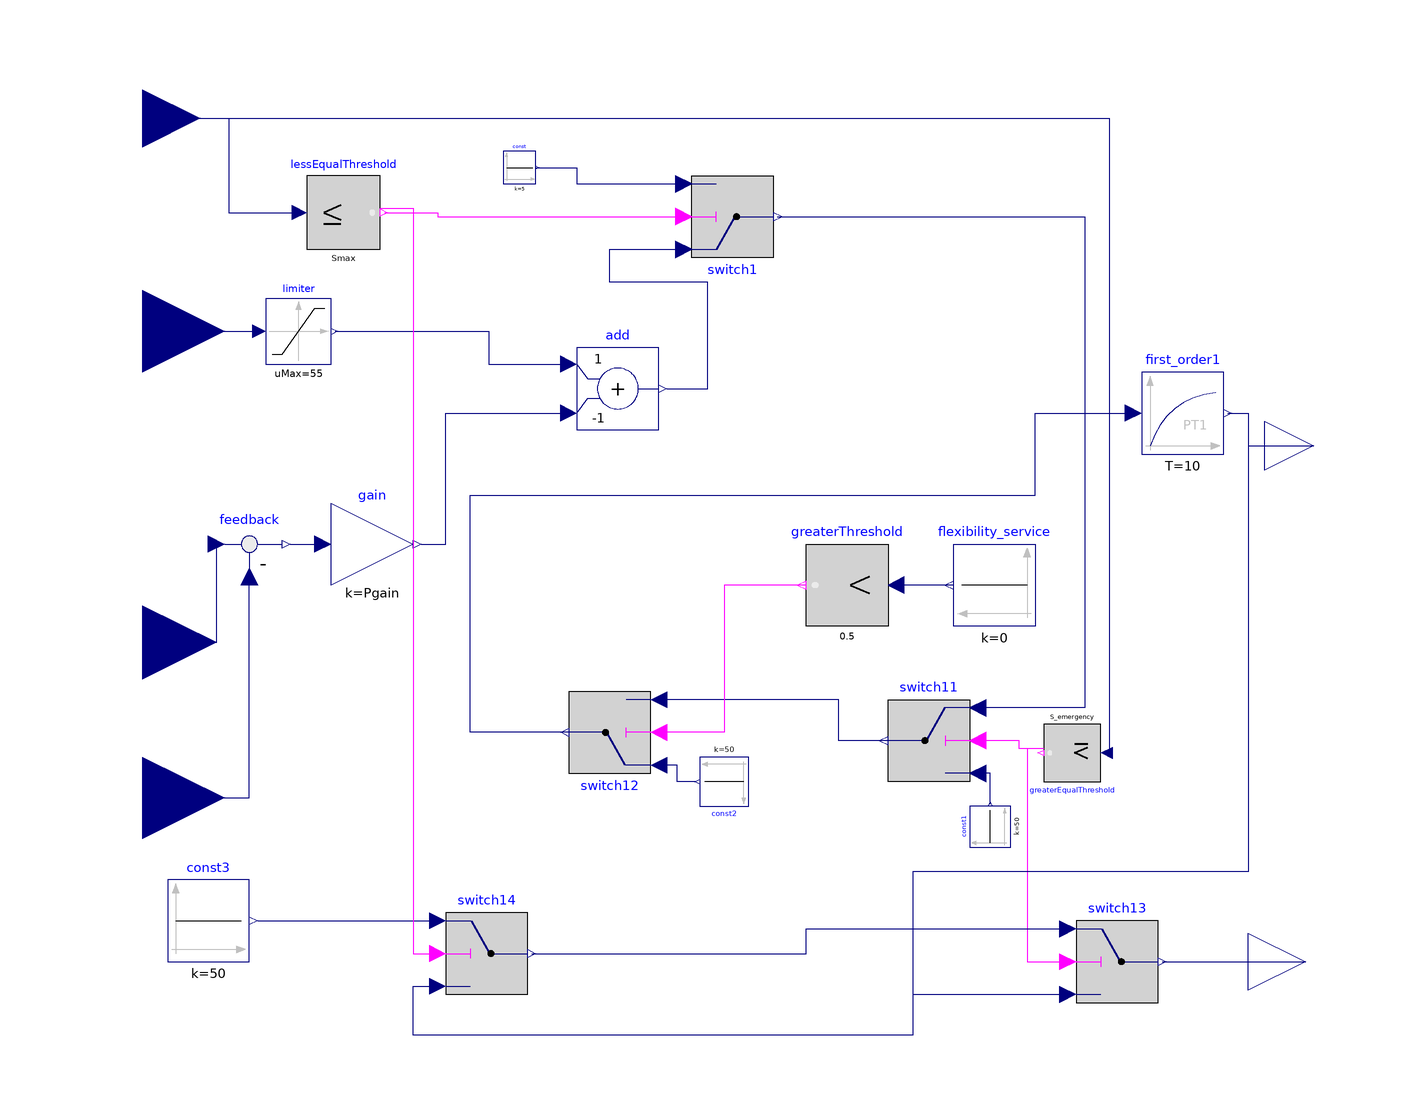

The Modelica model whose source follows is shown above as a component diagram (icons at their Placement, wires along their Line points).

model Controller_P2G3
  parameter Real Smax = 100;
  parameter Real S_emergency = 49.9;
  parameter Real Pnom = 46000;
  parameter Real Pshutdown = 0.1;
  parameter Real Pgain = 18000;
  //Real error_pu;
  Modelica.Blocks.Interfaces.RealInput S_storage annotation(
    Placement(visible = true, transformation(origin = {-100, 82}, extent = {{-14, -14}, {14, 14}}, rotation = 0), iconTransformation(origin = {-102, 80}, extent = {{-18, -18}, {18, 18}}, rotation = 0)));
  Modelica.Blocks.Interfaces.RealOutput Pmin annotation(
    Placement(visible = true, transformation(extent = {{174, -10}, {198, 14}}, rotation = 0), iconTransformation(origin = {213, 69}, extent = {{-13, -13}, {13, 13}}, rotation = 0)));
  Modelica.Blocks.Interfaces.RealInput P annotation(
    Placement(visible = true, transformation(origin = {-100, 30}, extent = {{-20, -20}, {20, 20}}, rotation = 0), iconTransformation(origin = {-100, -124}, extent = {{-20, -20}, {20, 20}}, rotation = 0)));
  Modelica.Blocks.Logical.LessEqualThreshold lessEqualThreshold(threshold = Smax) annotation(
    Placement(visible = true, transformation(origin = {-51, 59}, extent = {{-9, -9}, {9, 9}}, rotation = 0)));
  Modelica.Blocks.Logical.GreaterEqualThreshold greaterEqualThreshold(threshold = S_emergency) annotation(
    Placement(visible = true, transformation(origin = {127, -73}, extent = {{-7, -7}, {7, 7}}, rotation = 180)));
  Modelica.Blocks.Logical.Switch switch1 annotation(
    Placement(visible = true, transformation(origin = {44, 58}, extent = {{-10, 10}, {10, -10}}, rotation = 0)));
  Modelica.Blocks.Math.Add add(k2 = -1) annotation(
    Placement(visible = true, transformation(origin = {16, 16}, extent = {{-10, -10}, {10, 10}}, rotation = 0)));
  Modelica.Blocks.Sources.Constant const(k = 5) annotation(
    Placement(visible = true, transformation(origin = {-8, 70}, extent = {{-4, -4}, {4, 4}}, rotation = 0)));
  Modelica.Blocks.Logical.Switch switch11 annotation(
    Placement(visible = true, transformation(origin = {92, -70}, extent = {{-10, 10}, {10, -10}}, rotation = 180)));
  Modelica.Blocks.Sources.Constant const1(k = 50) annotation(
    Placement(visible = true, transformation(origin = {107, -91}, extent = {{-5, -5}, {5, 5}}, rotation = 90)));
  Modelica.Blocks.Nonlinear.Limiter limiter(limitsAtInit = true, uMax = 55, uMin = 0) annotation(
    Placement(visible = true, transformation(origin = {-62, 30}, extent = {{-8, -8}, {8, 8}}, rotation = 0)));
  Modelica.Blocks.Interfaces.RealInput generation annotation(
    Placement(visible = true, transformation(origin = {-100, -46}, extent = {{-18, -18}, {18, 18}}, rotation = 0), iconTransformation(origin = {-102, -70}, extent = {{-18, -18}, {18, 18}}, rotation = 0)));
  Modelica.Blocks.Interfaces.RealInput demand annotation(
    Placement(visible = true, transformation(origin = {-100, -84}, extent = {{-20, -20}, {20, 20}}, rotation = 0), iconTransformation(origin = {-102, 20}, extent = {{-18, -18}, {18, 18}}, rotation = 0)));
  Modelica.Blocks.Math.Feedback feedback annotation(
    Placement(visible = true, transformation(origin = {-74, -22}, extent = {{-10, -10}, {10, 10}}, rotation = 0)));
  Modelica.Blocks.Logical.Switch switch12 annotation(
    Placement(visible = true, transformation(origin = {14, -68}, extent = {{-10, -10}, {10, 10}}, rotation = 180)));
  Modelica.Blocks.Sources.Constant const2(k = 50) annotation(
    Placement(visible = true, transformation(origin = {42, -80}, extent = {{-6, -6}, {6, 6}}, rotation = 180)));
  Modelica.Blocks.Logical.GreaterThreshold greaterThreshold(threshold = 0.5) annotation(
    Placement(visible = true, transformation(origin = {72, -32}, extent = {{10, -10}, {-10, 10}}, rotation = 0)));
  Modelica.Blocks.Sources.Constant flexibility_service(k = 0) annotation(
    Placement(visible = true, transformation(origin = {108, -32}, extent = {{10, -10}, {-10, 10}}, rotation = 0)));
  Hydrogen.first_order first_order1(T = 10, k = 1) annotation(
    Placement(visible = true, transformation(origin = {154, 10}, extent = {{-10, -10}, {10, 10}}, rotation = 0)));
  Hydrogen.gain gain(k = Pgain)  annotation(
    Placement(visible = true, transformation(origin = {-44, -22}, extent = {{-10, -10}, {10, 10}}, rotation = 0)));
  Modelica.Blocks.Interfaces.RealOutput Pmax annotation(
    Placement(visible = true, transformation(origin = {184, -124}, extent = {{-14, -14}, {14, 14}}, rotation = 0), iconTransformation(origin = {214, -40}, extent = {{-14, -14}, {14, 14}}, rotation = 0)));
  Modelica.Blocks.Logical.Switch switch13 annotation(
    Placement(visible = true, transformation(origin = {138, -124}, extent = {{-10, -10}, {10, 10}}, rotation = 0)));
  Modelica.Blocks.Sources.Constant const3(k = 50)  annotation(
    Placement(visible = true, transformation(origin = {-84, -114}, extent = {{-10, -10}, {10, 10}}, rotation = 0)));
  Modelica.Blocks.Logical.Switch switch14 annotation(
    Placement(visible = true, transformation(origin = {-16, -122}, extent = {{-10, -10}, {10, 10}}, rotation = 0)));
equation
/*
error_pu= balance_error/0.002;

 if S_storage <= Smax then
   if S_storage >= S_emergency then
    if balance_error < 0 then
    Pmin=P-error_pu;
    elseif balance_error > 0 then
    Pmin=P+error_pu;
    else
    Pmin=P;
    end if;
   else
    Pmin = 1;
   end if;
  
 elseif S_storage > Smax then
  Pmin=0.1;
  
 end if;
*/
  connect(S_storage, lessEqualThreshold.u) annotation(
    Line(points = {{-100, 82}, {-79, 82}, {-79, 59}, {-62, 59}}, color = {0, 0, 127}));
  connect(lessEqualThreshold.y, switch1.u2) annotation(
    Line(points = {{-41, 59}, {-28, 59}, {-28, 58}, {32, 58}}, color = {255, 0, 255}));
  connect(const.y, switch1.u3) annotation(
    Line(points = {{-4, 70}, {6, 70}, {6, 66}, {32, 66}}, color = {0, 0, 127}));
  connect(S_storage, greaterEqualThreshold.u) annotation(
    Line(points = {{-100, 82}, {136, 82}, {136, -73}, {135, -73}}, color = {0, 0, 127}));
  connect(switch1.y, switch11.u1) annotation(
    Line(points = {{55, 58}, {130, 58}, {130, -62}, {104, -62}}, color = {0, 0, 127}));
  connect(limiter.y, add.u1) annotation(
    Line(points = {{-53, 30}, {-15.5, 30}, {-15.5, 22}, {4, 22}}, color = {0, 0, 127}));
  connect(generation, feedback.u1) annotation(
    Line(points = {{-100, -46}, {-82, -46}, {-82, -22}}, color = {0, 0, 127}));
  connect(demand, feedback.u2) annotation(
    Line(points = {{-100, -84}, {-74, -84}, {-74, -30}}, color = {0, 0, 127}));
  connect(add.y, switch1.u1) annotation(
    Line(points = {{28, 16}, {38, 16}, {38, 42}, {14, 42}, {14, 50}, {32, 50}, {32, 50}}, color = {0, 0, 127}));
  connect(P, limiter.u) annotation(
    Line(points = {{-100, 30}, {-72, 30}}, color = {0, 0, 127}));
  connect(const1.y, switch11.u3) annotation(
    Line(points = {{107, -85.5}, {107, -78}, {104, -78}}, color = {0, 0, 127}));
  connect(greaterEqualThreshold.y, switch11.u2) annotation(
    Line(points = {{120, -72}, {114, -72}, {114, -70}, {104, -70}, {104, -70}}, color = {255, 0, 255}));
  connect(const2.y, switch12.u1) annotation(
    Line(points = {{35, -80}, {30.5, -80}, {30.5, -76}, {26, -76}}, color = {0, 0, 127}));
  connect(switch11.y, switch12.u3) annotation(
    Line(points = {{82, -70}, {70, -70}, {70, -60}, {26, -60}, {26, -60}}, color = {0, 0, 127}));
  connect(flexibility_service.y, greaterThreshold.u) annotation(
    Line(points = {{98, -32}, {86, -32}, {86, -32}, {84, -32}}, color = {0, 0, 127}));
  connect(greaterThreshold.y, switch12.u2) annotation(
    Line(points = {{62, -32}, {42, -32}, {42, -68}, {26, -68}, {26, -68}}, color = {255, 0, 255}));
  connect(switch12.y, first_order1.u) annotation(
    Line(points = {{4, -68}, {-20, -68}, {-20, -10}, {118, -10}, {118, 10}, {142, 10}}, color = {0, 0, 127}));
  connect(first_order1.y, Pmin) annotation(
    Line(points = {{165, 10}, {170, 10}, {170, 2}, {186, 2}}, color = {0, 0, 127}));
  connect(feedback.y, gain.u) annotation(
    Line(points = {{-64, -22}, {-56, -22}, {-56, -22}, {-56, -22}}, color = {0, 0, 127}));
  connect(gain.y, add.u2) annotation(
    Line(points = {{-32, -22}, {-26, -22}, {-26, 10}, {4, 10}, {4, 10}}, color = {0, 0, 127}));
  connect(switch13.y, Pmax) annotation(
    Line(points = {{149, -124}, {184, -124}}, color = {0, 0, 127}));
  connect(const3.y, switch14.u1) annotation(
    Line(points = {{-72, -114}, {-28, -114}}, color = {0, 0, 127}));
  connect(lessEqualThreshold.y, switch14.u2) annotation(
    Line(points = {{-42, 60}, {-34, 60}, {-34, -122}, {-28, -122}}, color = {255, 0, 255}));
  connect(first_order1.y, switch14.u3) annotation(
    Line(points = {{165, 10}, {170, 10}, {170, -102}, {88, -102}, {88, -142}, {-34, -142}, {-34, -130}, {-28, -130}}, color = {0, 0, 127}));
  connect(greaterEqualThreshold.y, switch13.u2) annotation(
    Line(points = {{120, -72}, {116, -72}, {116, -124}, {126, -124}, {126, -124}}, color = {255, 0, 255}));
  connect(switch14.y, switch13.u1) annotation(
    Line(points = {{-5, -122}, {62, -122}, {62, -116}, {126, -116}}, color = {0, 0, 127}));
  connect(first_order1.y, switch13.u3) annotation(
    Line(points = {{165, 10}, {170, 10}, {170, -102}, {88, -102}, {88, -132}, {126, -132}}, color = {0, 0, 127}));
  annotation(
    Icon(coordinateSystem(extent = {{-120, -150}, {200, 100}}, initialScale = 0.1), graphics = {Text(origin = {-46, -71}, extent = {{-30, 19}, {98, -31}}, textString = "generation"), Text(origin = {-55, 106}, extent = {{-25, 12}, {93, -64}}, textString = "S_storage"), Text(origin = {-54, -116}, extent = {{-34, 8}, {84, -20}}, textString = "P_total"), Rectangle(extent = {{-120, 100}, {200, -150}}), Text(origin = {-50, 37}, extent = {{-30, 19}, {82, -23}}, textString = "demand"), Text(origin = {162, 62}, extent = {{-30, 34}, {24, -38}}, textString = "Pmin"), Text(origin = {160, -29}, extent = {{-30, 23}, {26, -33}}, textString = "Pmax"), Text(origin = {46, -33}, lineColor = {0, 0, 255}, extent = {{-90, 57}, {68, -35}}, textString = "Controller")}),
    Diagram(graphics = {Bitmap(extent = {{-44, -22}, {-44, -22}})}, coordinateSystem(extent = {{-120, -150}, {200, 100}}, initialScale = 0.1)));
end Controller_P2G3;